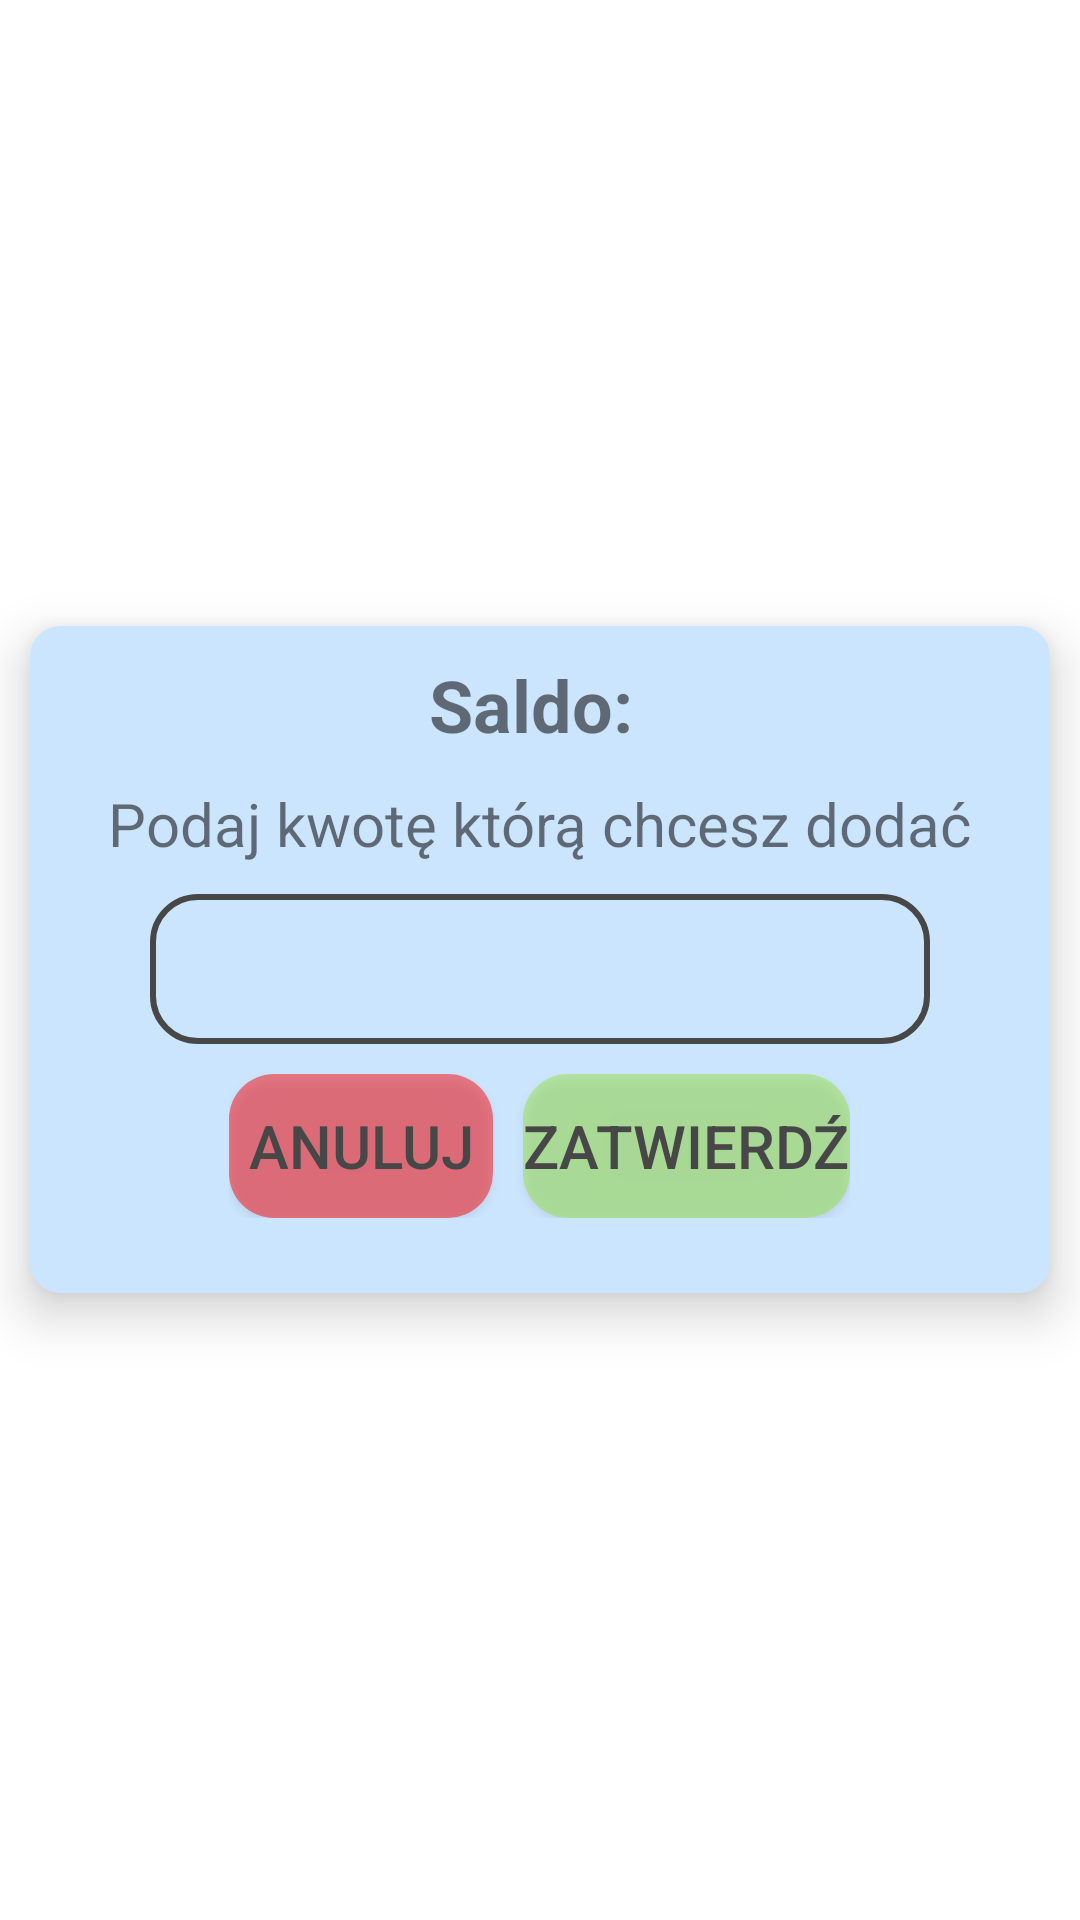

The Android layout XML behind this screen, and the referenced resources:
<!-- AndroidManifest.xml: application theme Theme.Apka_inzynierka -->
<!-- res/layout/add_transaction_to_target_dialog.xml -->
<?xml version="1.0" encoding="utf-8"?>
<RelativeLayout xmlns:android="http://schemas.android.com/apk/res/android"
    android:layout_width="match_parent"
    android:layout_height="match_parent"
    xmlns:app="http://schemas.android.com/apk/res-auto">

    <androidx.cardview.widget.CardView
        android:layout_width="match_parent"
        android:layout_height="wrap_content"
        app:cardCornerRadius="10dp"
        app:cardElevation="10dp"
        android:layout_marginHorizontal="10dp"
        android:layout_marginBottom="10dp"
        android:layout_centerVertical="true"
        app:cardBackgroundColor="#CCE5FF">
        <RelativeLayout
            android:layout_width="wrap_content"
            android:layout_height="wrap_content"
            android:padding="10dp"
            android:orientation="vertical">

            <TextView
                android:id="@+id/saldo_text_view"
                android:layout_width="wrap_content"
                android:layout_height="wrap_content"
                android:layout_centerHorizontal="true"
                android:text="Saldo: "
                android:textSize="24dp"
                android:textStyle="bold" />

            <TextView
                android:id="@+id/text_view"
                android:layout_width="wrap_content"
                android:layout_height="wrap_content"
                android:layout_below="@+id/saldo_text_view"
                android:layout_centerHorizontal="true"
                android:layout_marginTop="10dp"
                android:text="Podaj kwotę którą chcesz dodać"
                android:textSize="20dp"/>

            <EditText
                android:id="@+id/target_amount_edit_text"
                android:layout_width="match_parent"
                android:layout_height="50dp"
                android:layout_below="@+id/text_view"
                android:layout_marginHorizontal="30dp"
                android:layout_marginTop="10dp"
                android:height="20dp"
                android:background="@drawable/custom_pin_edit_text_bg"
                android:ems="10"
                android:gravity="center"
                android:inputType="numberDecimal"
                android:maxLength="10"
                android:padding="10dp"
                android:textSize="24dp"
                app:layout_constraintHorizontal_bias="0.1"/>

            <LinearLayout
                android:id="@+id/linear_layout_buttons"
                android:layout_width="wrap_content"
                android:layout_height="wrap_content"
                android:layout_below="@+id/target_amount_edit_text"
                android:layout_centerHorizontal="true"
                android:layout_marginTop="10dp"
                android:layout_marginBottom="15dp"
                android:orientation="horizontal">

                <Button
                    android:id="@+id/cancel_button"
                    android:layout_width="wrap_content"
                    android:layout_height="wrap_content"
                    android:background="@drawable/custom_delete_button_bg"
                    android:onClick="clickDeletePinButton"
                    android:scaleType="center"
                    android:textColor="#474747"
                    android:text="Anuluj"
                    android:textSize="20sp"
                    app:backgroundTint="#FD0000" />

                <Button
                    android:id="@+id/set_aside_an_amount_button"
                    android:layout_width="wrap_content"
                    android:layout_height="wrap_content"
                    android:background="@drawable/custom_confirm_button_bg"
                    android:onClick="archiveTarget"
                    android:text="Zatwierdź"
                    android:layout_marginLeft="10dp"
                    android:textColor="#474747"
                    android:textSize="20sp"
                    app:backgroundTint="#94E13A" />
            </LinearLayout>
        </RelativeLayout>


    </androidx.cardview.widget.CardView>



</RelativeLayout>
<!-- resources referenced by this layout -->
<resources>
  <!-- drawable custom_confirm_button_bg (drawable) -->
  <?xml version="1.0" encoding="utf-8"?>
  <selector xmlns:android="http://schemas.android.com/apk/res/android">
      <item>
          <shape xmlns:android="http://schemas.android.com/apk/res/android">
              <solid android:color="#798CEA6B" /> 
              <corners android:radius="15dp" /> 
          </shape>
      </item>
  </selector>
  <!-- drawable custom_delete_button_bg (drawable) -->
  <?xml version="1.0" encoding="utf-8"?>
  <selector xmlns:android="http://schemas.android.com/apk/res/android">
      <item>
          <shape xmlns:android="http://schemas.android.com/apk/res/android">
              <solid android:color="#7CFC4B4B" /> 
              <corners android:radius="15dp" /> 
          </shape>
      </item>
  </selector>
  <!-- drawable custom_pin_edit_text_bg (drawable) -->
  <?xml version="1.0" encoding="utf-8"?>
  <selector xmlns:android="http://schemas.android.com/apk/res/android">
      <item>
          <shape xmlns:android="http://schemas.android.com/apk/res/android">
              <solid android:color="#00FFFFFF" />
              <corners android:radius="15dp"/>
              <stroke android:width="2dp" android:color="#474747" />
          </shape>
      </item>
  </selector>
  <style name="Theme.Apka_inzynierka" parent="Theme.MaterialComponents.Light.NoActionBar">
          
          <item name="android:forceDarkAllowed" tools:targetAPI="q">false</item>
          <item name="colorPrimary">@color/purple_500</item>
          <item name="colorPrimaryVariant">@color/purple_700</item>
          <item name="colorOnPrimary">@color/white</item>
          
          <item name="colorSecondary">@color/teal_200</item>
          <item name="colorSecondaryVariant">@color/teal_700</item>
          <item name="colorOnSecondary">@color/black</item>
          
          <item name="android:statusBarColor" tools:targetApi="21">#7CA3FF</item>
          
      </style>
  <color name="purple_500">#FF6200EE</color>
  <color name="purple_700">#FF3700B3</color>
  <color name="white">#FFFFFFFF</color>
  <color name="teal_200">#FF03DAC5</color>
  <color name="teal_700">#FF018786</color>
  <color name="black">#FF000000</color>
</resources>
